13-way image classification set "object_crops_split_3" from GitHub (n21twn/Vision_Eindopdracht); label vocabulary: ace, eight, five, four, jack, king, nine, queen, seven, six, ten, three, two.

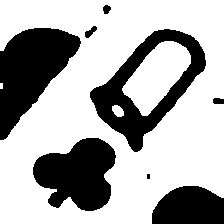
Label: queen

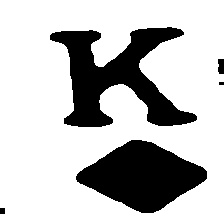
Label: king

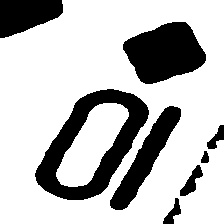
Label: ten

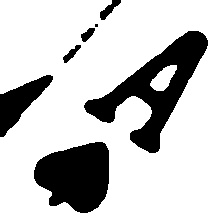
Label: ace

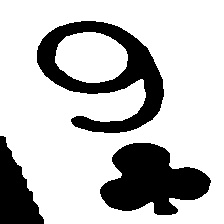
Label: nine

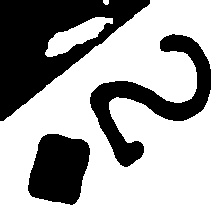
Label: two
